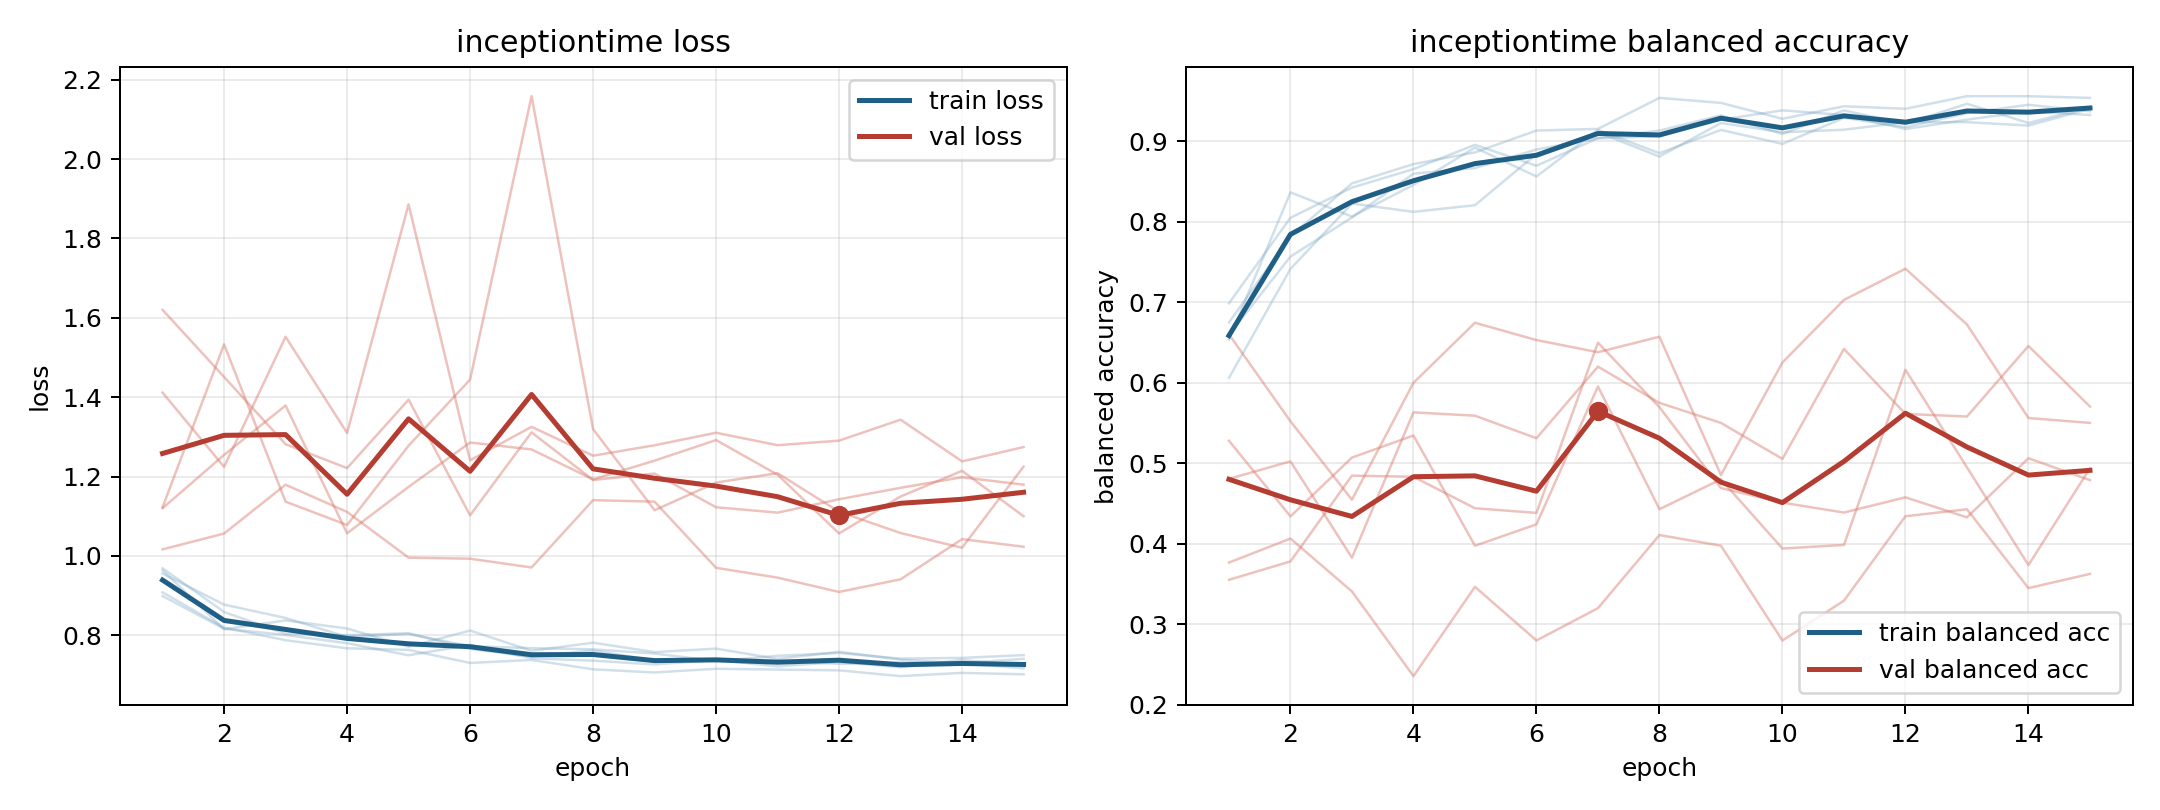

The table this chart was drawn from, first rows:
model, fold, epoch, train_loss, train_balanced_accuracy, val_loss, val_balanced_accuracy
inceptiontime, 1, 1, 0.9083, 0.675, 1.412, 0.3768
inceptiontime, 1, 2, 0.8194, 0.7823, 1.225, 0.4066
inceptiontime, 1, 3, 0.7877, 0.8479, 1.552, 0.3408
inceptiontime, 1, 4, 0.7673, 0.8719, 1.31, 0.2357
inceptiontime, 1, 5, 0.7633, 0.8865, 1.886, 0.3466
inceptiontime, 1, 6, 0.7304, 0.9135, 1.241, 0.2799
inceptiontime, 1, 7, 0.738, 0.9156, 1.325, 0.3201
inceptiontime, 1, 8, 0.7143, 0.9542, 1.253, 0.4109
inceptiontime, 1, 9, 0.7064, 0.9479, 1.279, 0.3977
inceptiontime, 1, 10, 0.7158, 0.9281, 1.31, 0.2799
inceptiontime, 1, 11, 0.7137, 0.9437, 1.279, 0.3294
inceptiontime, 1, 12, 0.7118, 0.9406, 1.291, 0.4344
inceptiontime, 1, 13, 0.6973, 0.9563, 1.343, 0.443
inceptiontime, 1, 14, 0.7054, 0.9562, 1.238, 0.345
inceptiontime, 1, 15, 0.7017, 0.9542, 1.274, 0.3626
inceptiontime, 2, 1, 0.964, 0.6539, 1.62, 0.4807
inceptiontime, 2, 2, 0.8154, 0.8368, 1.451, 0.5025
inceptiontime, 2, 3, 0.8375, 0.8067, 1.282, 0.3828
inceptiontime, 2, 4, 0.8173, 0.8461, 1.221, 0.5633
inceptiontime, 2, 5, 0.7713, 0.8924, 1.394, 0.5593
inceptiontime, 2, 6, 0.812, 0.8565, 1.102, 0.5313
inceptiontime, 2, 7, 0.7612, 0.9144, 1.311, 0.6202
inceptiontime, 2, 8, 0.7814, 0.8854, 1.191, 0.5752
inceptiontime, 2, 9, 0.7577, 0.9144, 1.208, 0.5503
inceptiontime, 2, 10, 0.7665, 0.897, 1.123, 0.5056
inceptiontime, 2, 11, 0.7407, 0.9294, 1.109, 0.6423
inceptiontime, 2, 12, 0.7586, 0.9178, 1.143, 0.5614
inceptiontime, 2, 13, 0.7388, 0.9352, 1.172, 0.5583
inceptiontime, 2, 14, 0.7298, 0.9456, 1.198, 0.6459
inceptiontime, 2, 15, 0.7408, 0.9375, 1.18, 0.5706
inceptiontime, 3, 1, 0.8991, 0.699, 1.12, 0.5281
inceptiontime, 3, 2, 0.8167, 0.8052, 1.255, 0.4341
inceptiontime, 3, 3, 0.8009, 0.8427, 1.379, 0.5072
inceptiontime, 3, 4, 0.7802, 0.8656, 1.057, 0.5346
inceptiontime, 3, 5, 0.7498, 0.8958, 1.174, 0.3977
inceptiontime, 3, 6, 0.7757, 0.8698, 1.286, 0.4242
inceptiontime, 3, 7, 0.7422, 0.9042, 1.268, 0.5955
inceptiontime, 3, 8, 0.7361, 0.9135, 1.193, 0.4431
inceptiontime, 3, 9, 0.7267, 0.9323, 1.24, 0.4802
inceptiontime, 3, 10, 0.7379, 0.9094, 1.292, 0.3942
inceptiontime, 3, 11, 0.7219, 0.9385, 1.205, 0.3987
inceptiontime, 3, 12, 0.7328, 0.9219, 1.057, 0.6163
inceptiontime, 3, 13, 0.7196, 0.9469, 1.15, 0.4951
inceptiontime, 3, 14, 0.7383, 0.9229, 1.215, 0.3736
inceptiontime, 3, 15, 0.723, 0.9427, 1.1, 0.4938
inceptiontime, 4, 1, 0.9689, 0.6063, 1.017, 0.6604
inceptiontime, 4, 2, 0.8588, 0.7417, 1.056, 0.5523
inceptiontime, 4, 3, 0.8041, 0.8229, 1.18, 0.4549
inceptiontime, 4, 4, 0.8004, 0.8125, 1.111, 0.6001
inceptiontime, 4, 5, 0.8053, 0.8208, 0.9957, 0.6747
inceptiontime, 4, 6, 0.7659, 0.8844, 0.9931, 0.6532
inceptiontime, 4, 7, 0.7464, 0.9115, 0.971, 0.6381
inceptiontime, 4, 8, 0.7619, 0.8812, 1.141, 0.6573
inceptiontime, 4, 9, 0.7366, 0.9229, 1.137, 0.4855
inceptiontime, 4, 10, 0.7358, 0.9115, 0.9701, 0.6254
inceptiontime, 4, 11, 0.737, 0.9146, 0.9454, 0.7031
inceptiontime, 4, 12, 0.728, 0.924, 0.9093, 0.7419
inceptiontime, 4, 13, 0.732, 0.924, 0.9412, 0.6726
inceptiontime, 4, 14, 0.729, 0.9198, 1.042, 0.5564
inceptiontime, 4, 15, 0.7172, 0.9406, 1.023, 0.5503
... 15 more rows
